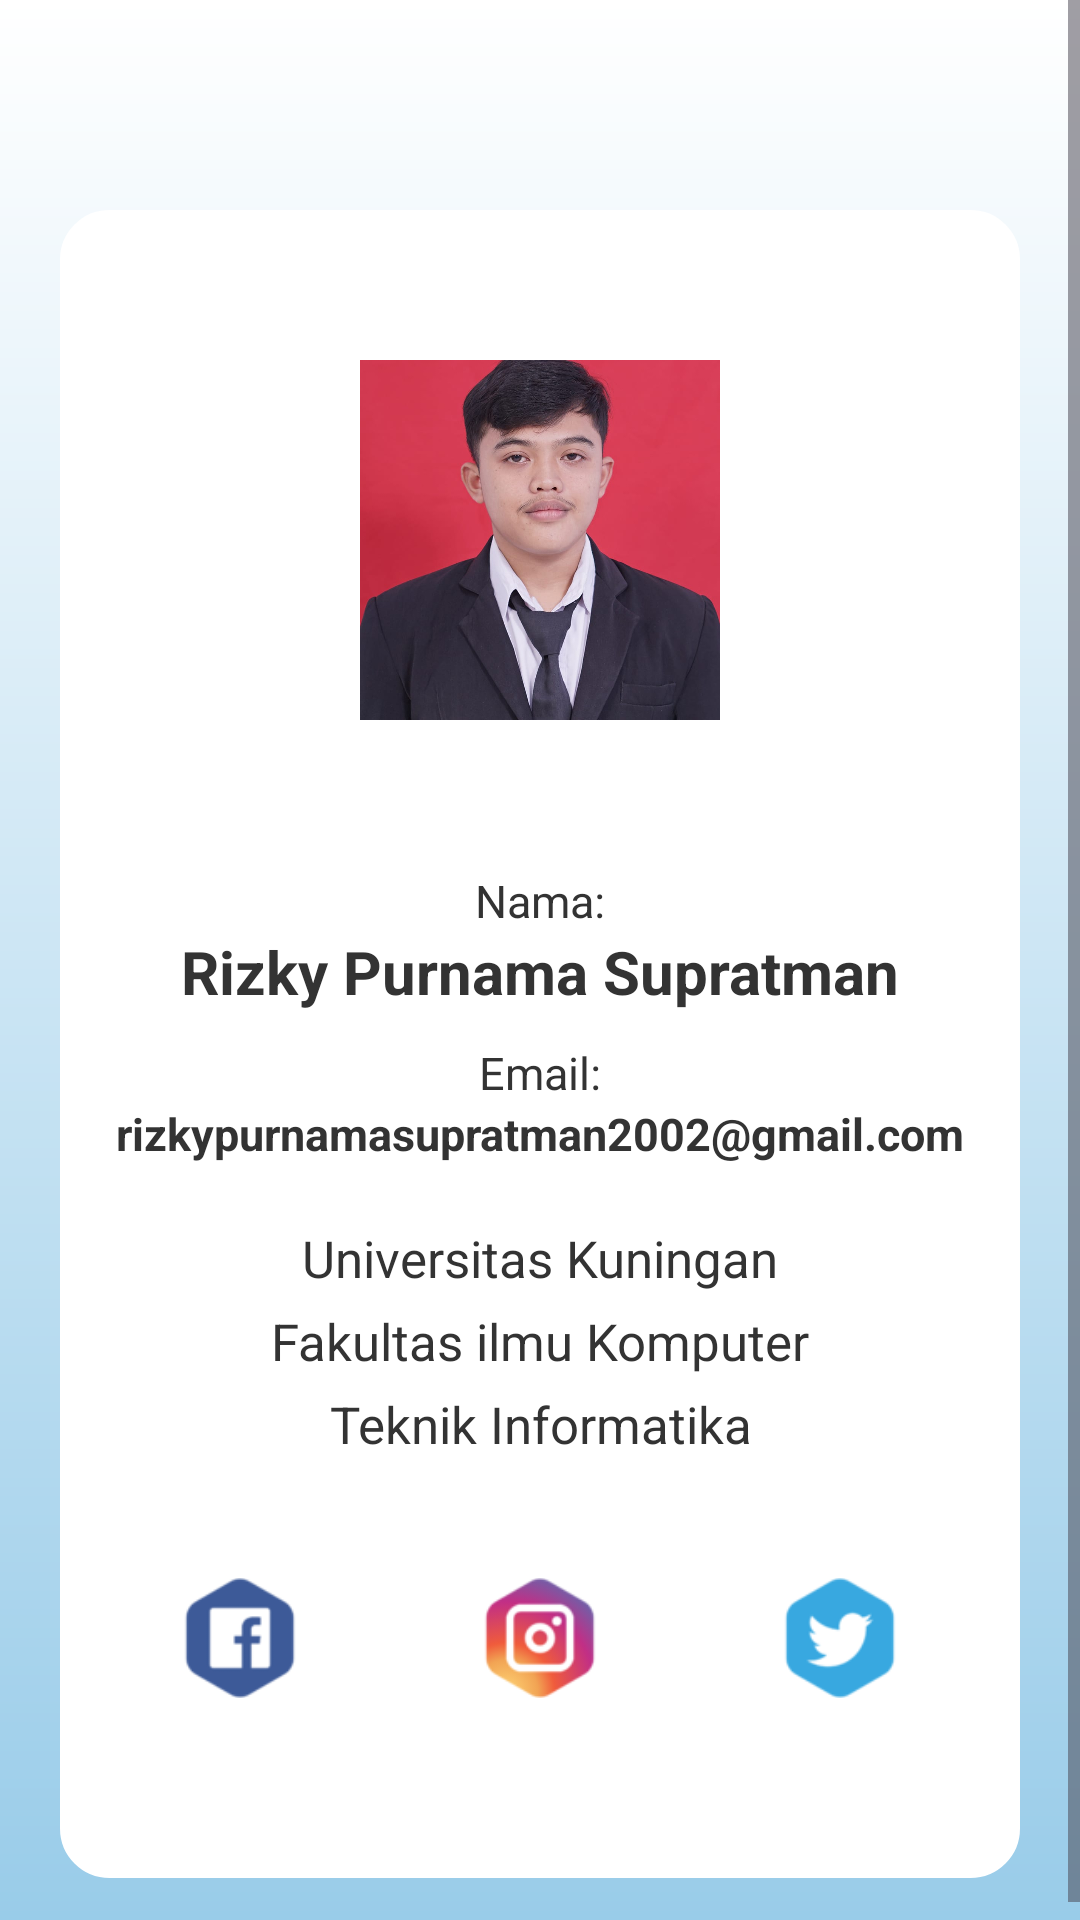

Reconstruct the res/layout file that produces this screen, plus the resources it refers to.
<!-- AndroidManifest.xml: application theme Theme.QuizWithFisherYates -->
<!-- res/layout/activity_user_about.xml -->
<?xml version="1.0" encoding="utf-8"?>
<ScrollView xmlns:android="http://schemas.android.com/apk/res/android"
    xmlns:app="http://schemas.android.com/apk/res-auto"
    xmlns:tools="http://schemas.android.com/tools"
    android:id="@+id/user_about"
    android:layout_width="match_parent"
    android:layout_height="match_parent"
    android:fillViewport="true"
    tools:context=".userActivities.AboutActivity"
    android:background="@drawable/gradient_background">

    <LinearLayout
        android:layout_width="match_parent"
        android:layout_height="wrap_content"
        android:paddingTop="50dp">
        <LinearLayout
            android:layout_width="match_parent"
            android:layout_height="wrap_content"
            android:layout_margin="20dp"
            android:background="@drawable/rounded_auth_card"
            android:orientation="vertical"
            android:paddingTop="50dp">

            <com.google.android.material.imageview.ShapeableImageView
                android:id="@+id/logo"
                android:layout_width="120dp"
                android:layout_height="120dp"
                android:layout_centerInParent="true"
                android:layout_gravity="center"
                android:scaleType="centerCrop"
                android:src="@drawable/developer"
                app:shapeAppearanceOverlay="@style/CircleImageView" />


            <TextView
                android:layout_width="match_parent"
                android:layout_height="wrap_content"
                android:layout_marginTop="50dp"
                android:gravity="center"
                android:text="Nama:"
                android:textColor="@color/black"
                android:textSize="15sp" />

            <TextView
                android:layout_width="match_parent"
                android:layout_height="wrap_content"
                android:gravity="center"
                android:text="Rizky Purnama Supratman"
                android:textColor="@color/black"
                android:textSize="20sp"
                android:textStyle="bold" />

            <TextView
                android:layout_width="match_parent"
                android:layout_height="wrap_content"
                android:layout_marginTop="10dp"
                android:gravity="center"
                android:text="Email:"
                android:textColor="@color/black"
                android:textSize="15sp" />

            <TextView
                android:layout_width="match_parent"
                android:layout_height="wrap_content"
                android:gravity="center"
                android:text="rizkypurnamasupratman2002@gmail.com"
                android:textColor="@color/black"
                android:textSize="15sp"
                android:textStyle="bold" />

            <TextView
                android:layout_width="match_parent"
                android:layout_height="wrap_content"
                android:layout_marginTop="20dp"
                android:gravity="center"
                android:text="Universitas Kuningan"
                android:textColor="@color/black"
                android:textSize="17sp" />

            <TextView
                android:layout_width="match_parent"
                android:layout_height="wrap_content"
                android:layout_marginTop="5dp"
                android:gravity="center"
                android:text="Fakultas ilmu Komputer"
                android:textColor="@color/black"
                android:textSize="17sp" />

            <TextView
                android:layout_width="match_parent"
                android:layout_height="wrap_content"
                android:layout_marginTop="5dp"
                android:gravity="center"
                android:text="Teknik Informatika"
                android:textColor="@color/black"
                android:textSize="17sp" />

            <LinearLayout
                android:layout_width="match_parent"
                android:layout_height="wrap_content"
                android:layout_marginTop="40dp"
                android:gravity="center"
                android:layout_marginBottom="50dp">

                <ImageView
                    android:layout_width="40dp"
                    android:layout_height="40dp"
                    android:layout_gravity="center"
                    android:onClick="openFacebookUrl"
                    android:src="@drawable/ic_fb" />

                <ImageView
                    android:layout_width="40dp"
                    android:layout_height="40dp"
                    android:layout_gravity="center"
                    android:layout_marginHorizontal="60dp"
                    android:onClick="openInstagramUrl"
                    android:src="@drawable/ic_ig" />

                <ImageView
                    android:layout_width="40dp"
                    android:layout_height="40dp"
                    android:layout_gravity="center"
                    android:onClick="openTwitterUrl"
                    android:src="@drawable/ic_tw" />
            </LinearLayout>
        </LinearLayout>
    </LinearLayout>
</ScrollView>
<!-- resources referenced by this layout -->
<resources>
  <color name="black">#333</color>
  <!-- drawable developer: jpg bitmap (drawable, 62164 bytes) -->
  <!-- drawable gradient_background (drawable) -->
  <?xml version="1.0" encoding="utf-8"?>
  <shape xmlns:android="http://schemas.android.com/apk/res/android"
      android:shape="rectangle">
  
      <gradient
          android:startColor="#FFF"
          android:endColor="#99cce9"
          android:angle="270"
          android:type="linear" />
  </shape>
  <!-- drawable ic_fb: png bitmap (drawable, 1436 bytes) -->
  <!-- drawable ic_ig: png bitmap (drawable, 5003 bytes) -->
  <!-- drawable ic_tw: png bitmap (drawable, 2018 bytes) -->
  <!-- drawable rounded_auth_card (drawable) -->
  <shape xmlns:android="http://schemas.android.com/apk/res/android"
      android:shape="rectangle">
  
      <solid android:color="@color/white" />
      <corners android:radius="16dp" />
      <padding android:left="10dp" android:top="10dp" android:right="10dp" android:bottom="10dp" />
      <stroke android:width="1dp" android:color="@color/white" />
  </shape>
  <style name="Theme.QuizWithFisherYates" parent="Theme.Material3.Light.NoActionBar" />
  <color name="white">#FFFFFFFF</color>
</resources>
